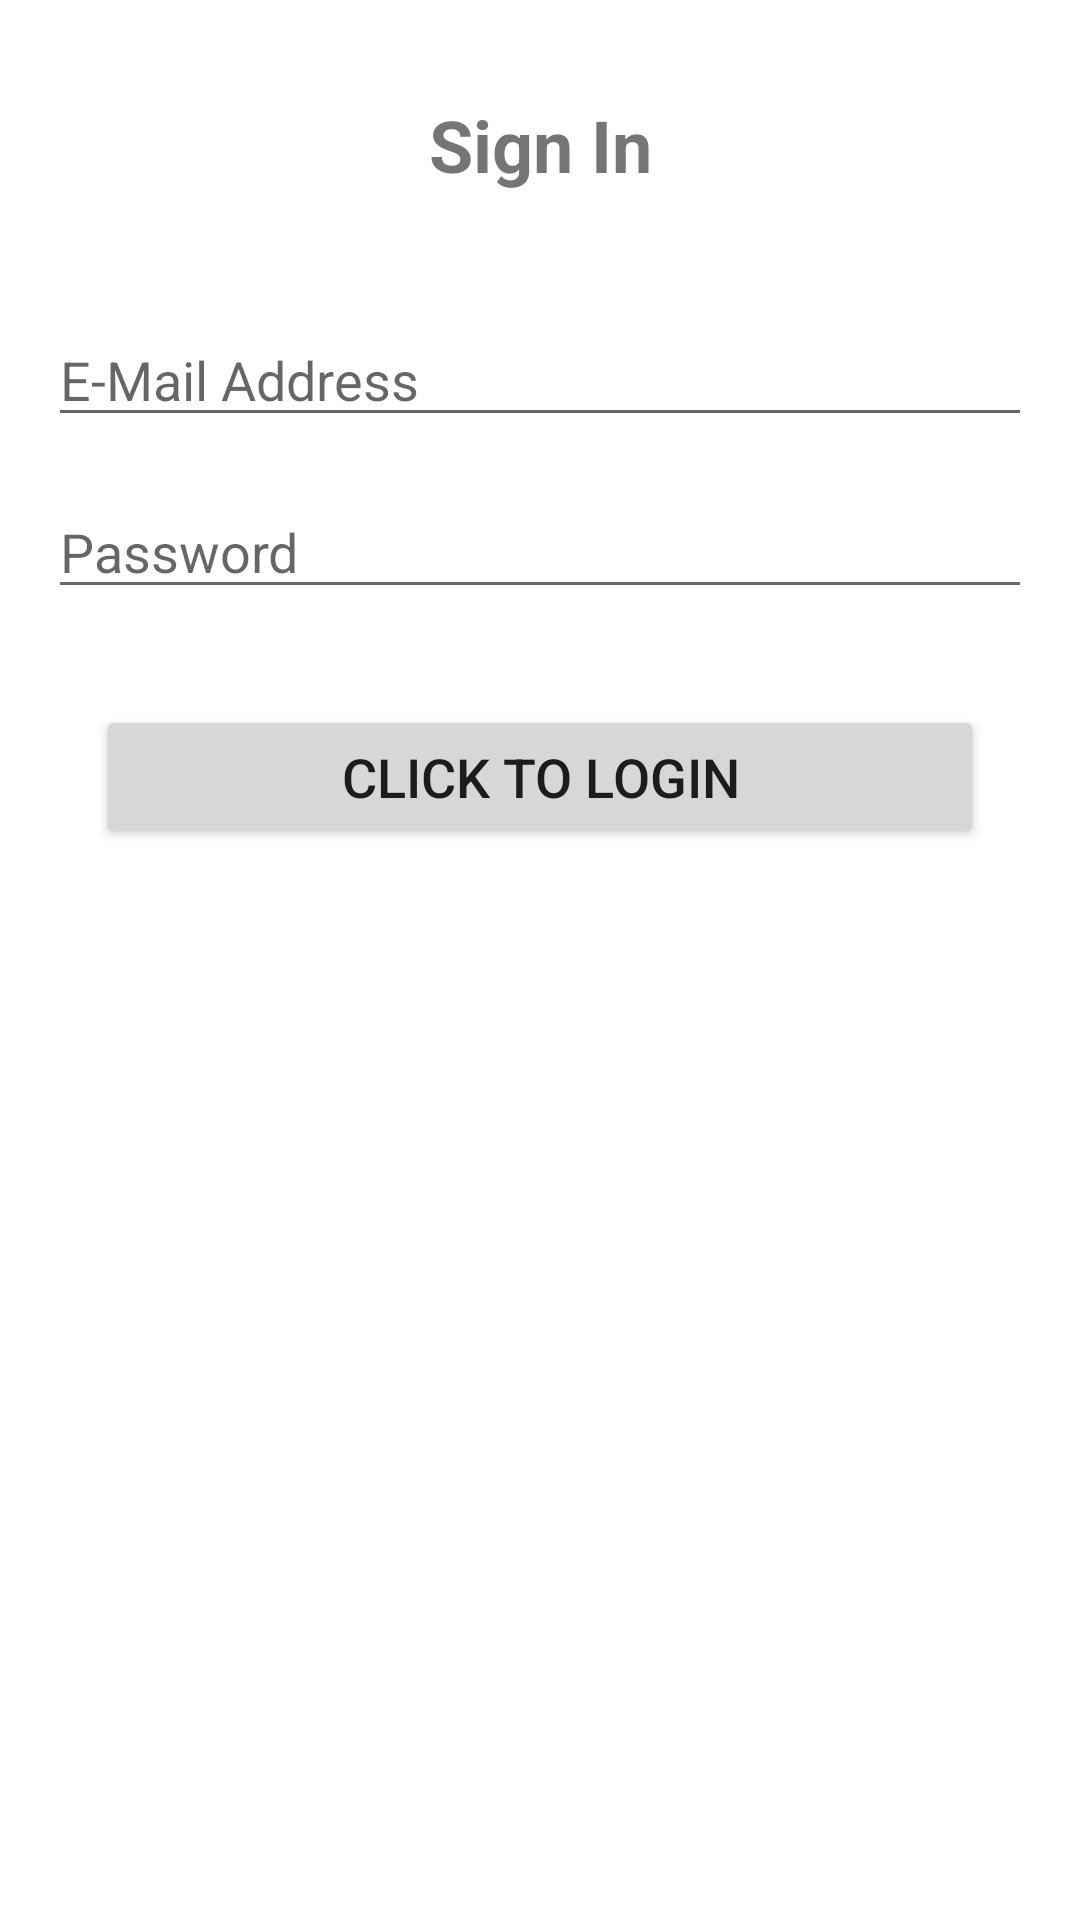

This screen was rendered from an Android layout file. Write that file and the resources it references.
<!-- AndroidManifest.xml: application theme Theme.AndroidTechnicalTest -->
<!-- res/layout/activity_login.xml -->
<?xml version="1.0" encoding="utf-8"?>

<layout xmlns:android="http://schemas.android.com/apk/res/android"
    xmlns:app="http://schemas.android.com/apk/res-auto">

    <data>
        <variable
            name="LoginScreen"
            type="com.example.androidtechnicaltest.view.activity.LoginActivity" />
    </data>

<androidx.constraintlayout.widget.ConstraintLayout
    android:layout_width="match_parent"
    android:layout_height="match_parent">

            <TextView
                android:id="@+id/txt_title"
                android:layout_width="0dp"
                android:layout_height="wrap_content"
                android:layout_marginEnd="8dp"
                android:layout_marginStart="8dp"
                android:layout_marginTop="32dp"
                android:lineSpacingExtra="8sp"
                android:text="@string/sign_in"
                android:gravity="center"
                android:textSize="24sp"
                android:textStyle="bold"
                app:layout_constraintEnd_toEndOf="parent"
                app:layout_constraintStart_toStartOf="parent"
                app:layout_constraintTop_toTopOf="parent" />

            <EditText
                android:id="@+id/txt_email"
                android:layout_width="match_parent"
                android:layout_height="wrap_content"
                android:layout_marginEnd="16dp"
                android:layout_marginStart="16dp"
                android:layout_marginTop="40dp"
                android:hint="@string/e_mail_address"
                android:inputType="textEmailAddress"
                app:layout_constraintEnd_toEndOf="parent"
                app:layout_constraintStart_toStartOf="parent"
                app:layout_constraintTop_toBottomOf="@+id/txt_title"
                android:importantForAutofill="no" />

            <EditText
                android:id="@+id/txt_password"
                android:layout_width="match_parent"
                android:layout_height="wrap_content"
                android:layout_marginEnd="16dp"
                android:layout_marginStart="16dp"
                android:layout_marginTop="16dp"
                android:hint="@string/password"
                android:inputType="textPassword"
                android:maxLength="15"
                app:layout_constraintEnd_toEndOf="parent"
                app:layout_constraintStart_toStartOf="parent"
                app:layout_constraintTop_toBottomOf="@+id/txt_email"
                android:importantForAutofill="no" />

            <Button
                android:id="@+id/btn_login"
                android:layout_width="0dp"
                android:layout_height="wrap_content"
                android:layout_marginEnd="32dp"
                android:layout_marginStart="32dp"
                android:layout_marginTop="32dp"
                android:onClick="@{(v) -> LoginScreen.onClick(v)}"
                android:text="@string/click_to_login"
                android:textSize="18sp"
                app:layout_constraintEnd_toEndOf="parent"
                app:layout_constraintStart_toStartOf="parent"
                app:layout_constraintTop_toBottomOf="@+id/txt_password" />

</androidx.constraintlayout.widget.ConstraintLayout>
</layout>
<!-- resources referenced by this layout -->
<resources>
  <string name="click_to_login">Click to Login</string>
  <string name="e_mail_address">E-Mail Address</string>
  <string name="password">Password</string>
  <string name="sign_in">Sign In</string>
  <style name="Theme.AndroidTechnicalTest" parent="Theme.MaterialComponents.DayNight.DarkActionBar">
          
          <item name="colorPrimary">@color/purple_500</item>
          <item name="colorPrimaryVariant">@color/purple_700</item>
          <item name="colorOnPrimary">@color/white</item>
          
          <item name="colorSecondary">@color/teal_200</item>
          <item name="colorSecondaryVariant">@color/teal_700</item>
          <item name="colorOnSecondary">@color/black</item>
          
          <item name="android:statusBarColor" tools:targetApi="l">?attr/colorPrimaryVariant</item>
          
      </style>
  <!-- not gathered from this repository: default colours our renderer supplied (Android Studio template values) -->
  <color name="purple_500">#FF6200EE</color>
  <color name="purple_700">#FF3700B3</color>
  <color name="teal_200">#FF03DAC5</color>
  <color name="teal_700">#FF018786</color>
  <color name="black">#FF000000</color>
  <color name="white">#FFFFFFFF</color>
</resources>
